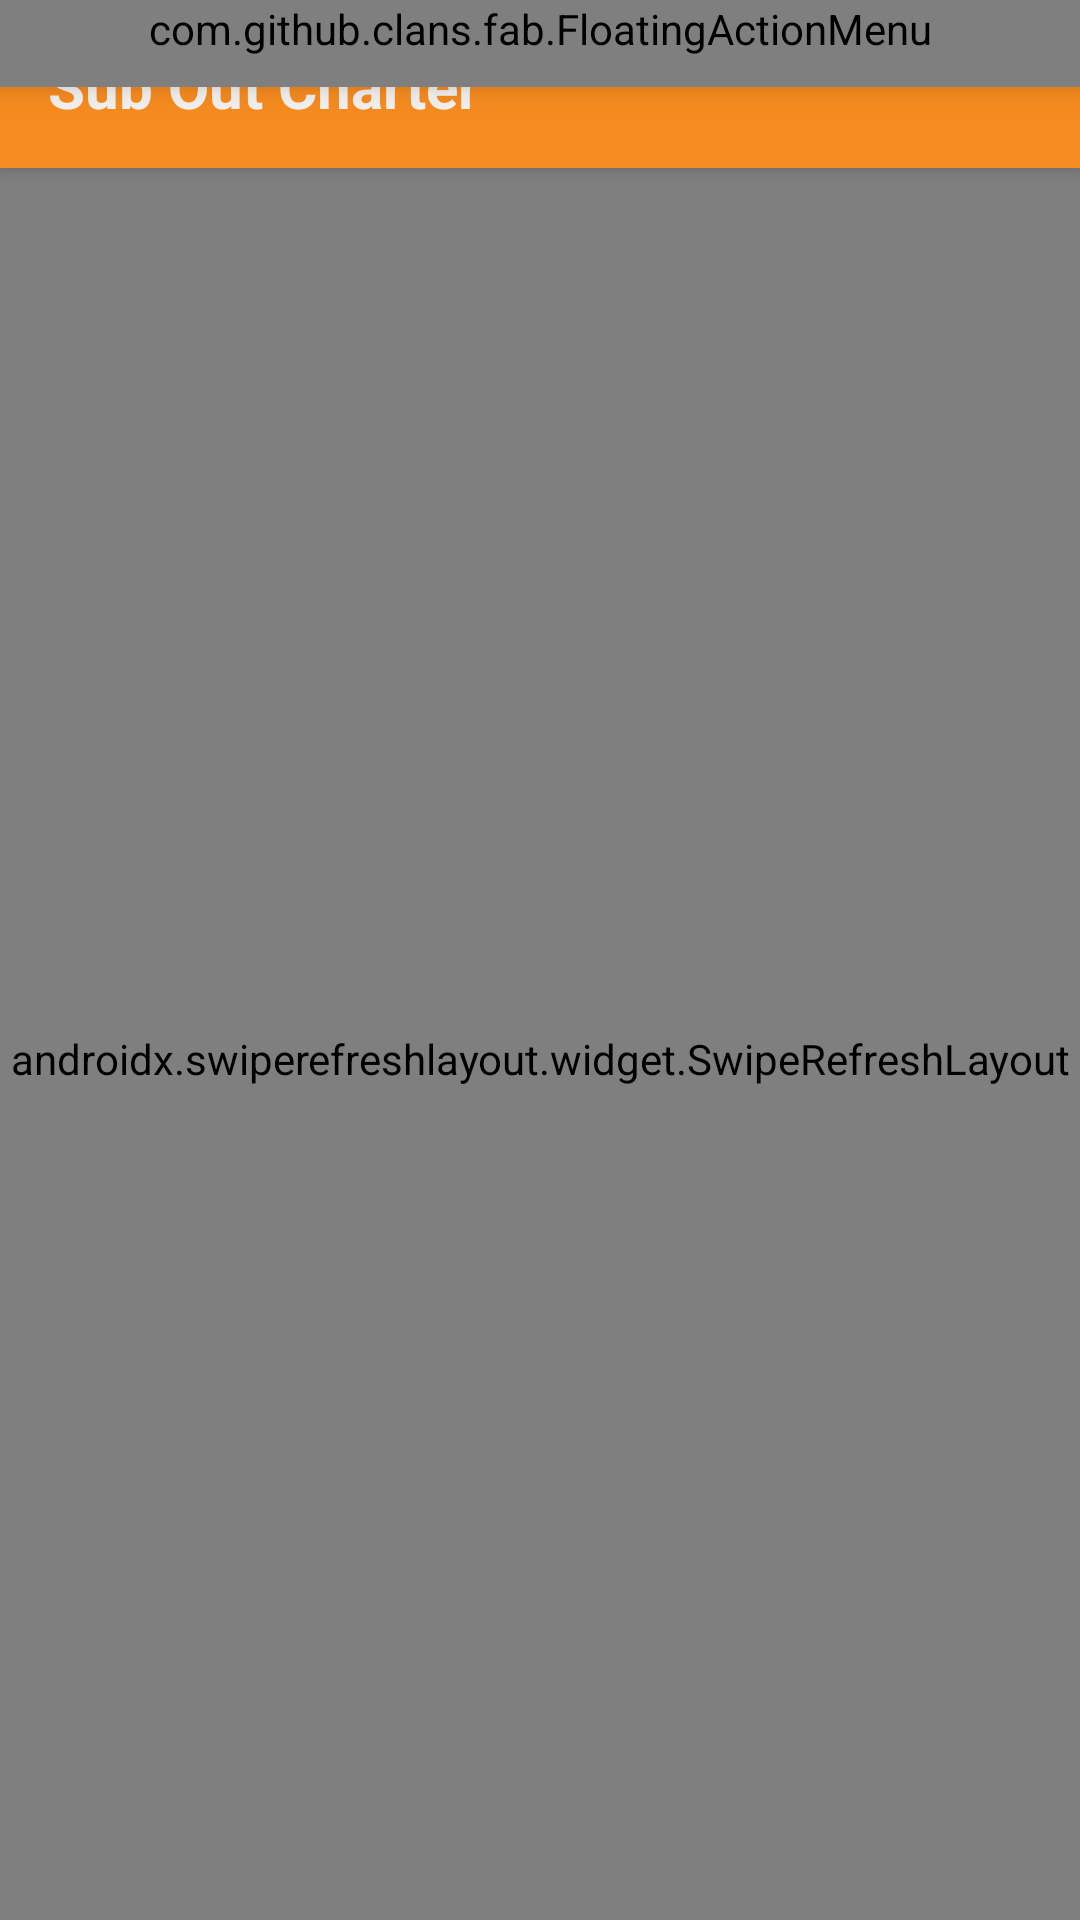

Write the Android layout XML for this screen, with the resource values it uses.
<!-- AndroidManifest.xml: activity theme AppTheme.NoActionBar -->
<!-- res/layout/activity_your_charter.xml -->
<?xml version="1.0" encoding="utf-8"?>
<androidx.coordinatorlayout.widget.CoordinatorLayout xmlns:android="http://schemas.android.com/apk/res/android"
    xmlns:app="http://schemas.android.com/apk/res-auto"
    xmlns:tools="http://schemas.android.com/tools"
    android:layout_width="match_parent"
    android:layout_height="match_parent"
    android:fitsSystemWindows="true"
    tools:context="sg.com.commute_solutions.bustracker.fragments.charters.YourCharterActivity" >

    <include layout="@layout/include_progress_overlay"/>

    <LinearLayout
        android:id="@+id/empty_jobs_background"
        android:visibility="gone"
        android:layout_width="match_parent"
        android:layout_height="match_parent"
        android:orientation="horizontal"
        android:background="#6B6B6B">
    </LinearLayout>

    <com.google.android.material.appbar.AppBarLayout
        android:layout_width="match_parent"
        android:layout_height="wrap_content"
        android:theme="@style/AppTheme.AppBarOverlay"
        android:visibility="visible" >

        <androidx.appcompat.widget.Toolbar
            android:id="@+id/toolbar"
            android:layout_width="match_parent"
            android:layout_height="?attr/actionBarSize"
            android:background="#F68B1F"
            app:popupTheme="@style/AppTheme.PopupOverlay" >

            <TextView
                android:id="@+id/txt_title_your_successful_charter"
                android:layout_width="wrap_content"
                android:layout_height="match_parent"
                android:paddingTop="15dp"
                android:textSize="20dp"
                android:textStyle="bold"
                android:textColor="#F2F1EF"
                android:text="@string/title_activity_your_charter" />

        </androidx.appcompat.widget.Toolbar>

    </com.google.android.material.appbar.AppBarLayout>

    <androidx.swiperefreshlayout.widget.SwipeRefreshLayout
        xmlns:android="http://schemas.android.com/apk/res/android"
        android:paddingTop="66dp"
        android:id="@+id/swiperefresh2"
        android:layout_width="match_parent"
        android:layout_height="match_parent">

        <ScrollView
            android:layout_width="wrap_content"
            android:layout_height="wrap_content"
            android:fillViewport="true">

            <TableLayout
                android:id="@+id/table_yourSuccessfulCharterList"
                android:layout_width="wrap_content"
                android:layout_height="wrap_content"
                android:stretchColumns="0,1"
                android:orientation="vertical">
            </TableLayout>

        </ScrollView>

    </androidx.swiperefreshlayout.widget.SwipeRefreshLayout>

    <ImageView
        android:id="@+id/iv_empty_job_logo"
        android:layout_width="wrap_content"
        android:layout_height="wrap_content"
        android:layout_gravity="top|center_horizontal"
        android:layout_marginTop="60dp"
        android:visibility="gone"
        android:src="@drawable/noresults"/>

    <TextView
        android:id="@+id/txt_no_subout_job_message"
        android:layout_marginTop="143dp"
        android:layout_marginStart="15dp"
        android:layout_marginEnd="15dp"
        android:layout_width="wrap_content"
        android:layout_height="wrap_content"
        android:textColor="@color/colorWhite"
        android:visibility="gone"
        android:layout_gravity="top|center_horizontal"
        android:text="@string/no_subout_text"/>

    <TextView
        android:id="@+id/txt_no_accept_job_message"
        android:layout_marginTop="143dp"
        android:layout_marginStart="15dp"
        android:layout_marginEnd="15dp"
        android:layout_width="wrap_content"
        android:layout_height="wrap_content"
        android:textColor="@color/colorWhite"
        android:visibility="gone"
        android:layout_gravity="top|center_horizontal"
        android:text="@string/no_acceptjob_text"/>

    <com.github.clans.fab.FloatingActionMenu
        android:id="@+id/fab_charteringMenu3"
        android:layout_width="match_parent"
        android:layout_height="wrap_content"
        android:layout_alignParentRight="true"
        android:paddingRight="10dp"
        android:paddingBottom="10dp"
        android:paddingLeft="10dp"
        android:elevation="6dp"
        app:menu_icon="@drawable/menuicon"
        app:menu_labels_ellipsize="end"
        app:menu_labels_singleLine="true"
        app:menu_fab_size="mini"
        app:menu_openDirection="down">

        <com.github.clans.fab.FloatingActionButton
            android:id="@+id/fab_profile3"
            android:layout_width="wrap_content"
            android:layout_height="wrap_content"
            android:src="@drawable/profile"
            app:menu_colorNormal="#2272CD"
            app:fab_size="mini"
            app:fab_label="@string/profile" />

        <com.github.clans.fab.FloatingActionButton
            android:id="@+id/fab_dispute3"
            android:layout_width="wrap_content"
            android:layout_height="wrap_content"
            android:src="@drawable/dispute"
            app:menu_colorNormal="#2272CD"
            app:fab_size="mini"
            app:fab_label="@string/dispute" />

        <com.github.clans.fab.FloatingActionButton
            android:id="@+id/fab_toTracking3"
            android:layout_width="wrap_content"
            android:layout_height="wrap_content"
            android:src="@drawable/totracker"
            android:visibility="gone"
            app:fab_label="@string/toTracking"
            app:fab_size="mini"
            app:menu_colorNormal="#2272CD" />

        <com.github.clans.fab.FloatingActionButton
            android:id="@+id/fab_successfulBids3"
            android:layout_width="wrap_content"
            android:layout_height="wrap_content"
            android:src="@drawable/successfulbids"
            app:menu_colorNormal="#2272CD"
            app:fab_size="mini"
            app:fab_label="@string/successfulBids" />

        
            
            
            
            
            
            
            

        <com.github.clans.fab.FloatingActionButton
            android:id="@+id/fab_viewCharter3"
            android:layout_width="wrap_content"
            android:layout_height="wrap_content"
            android:src="@drawable/availablecharterlist"
            app:menu_colorNormal="#2272CD"
            app:fab_size="mini"
            app:fab_label="@string/viewCharter" />

        <com.github.clans.fab.FloatingActionButton
            android:id="@+id/fab_newCharter3"
            android:layout_width="wrap_content"
            android:layout_height="wrap_content"
            android:src="@drawable/createcharter"
            app:menu_colorNormal="#2272CD"
            app:fab_size="mini"
            app:fab_label="@string/newCharter" />

    </com.github.clans.fab.FloatingActionMenu>

</androidx.coordinatorlayout.widget.CoordinatorLayout>
<!-- res/layout/include_progress_overlay.xml (included above) -->
<?xml version="1.0" encoding="utf-8"?>
<FrameLayout xmlns:android="http://schemas.android.com/apk/res/android"
    android:id="@+id/progress_overlay"
    android:layout_width="match_parent"
    android:layout_height="match_parent"
    android:animateLayoutChanges="true"
    android:clickable="false"
    android:visibility="gone">

    <ProgressBar
        style="?android:attr/progressBarStyleLarge"
        android:id="@+id/progressbar"
        android:layout_gravity="center"
        android:layout_width="wrap_content"
        android:layout_height="wrap_content"
        android:indeterminate="true"
        android:indeterminateDrawable="@drawable/progress"/>

</FrameLayout>
<!-- resources referenced by this layout -->
<resources>
  <color name="colorWhite">#FFFFFF</color>
  <!-- drawable availablecharterlist: png bitmap (drawable, 3030 bytes) -->
  <!-- drawable createcharter: png bitmap (drawable, 2685 bytes) -->
  <!-- drawable dispute: png bitmap (drawable, 3112 bytes) -->
  <!-- drawable menuicon: png bitmap (drawable, 790 bytes) -->
  <!-- drawable noresults: png bitmap (drawable, 6478 bytes) -->
  <!-- drawable profile: png bitmap (drawable, 3011 bytes) -->
  <!-- drawable progress (drawable) -->
  <?xml version="1.0" encoding="utf-8"?>
  <rotate xmlns:android="http://schemas.android.com/apk/res/android"
      android:fromDegrees="0"
      android:pivotX="50%"
      android:pivotY="50%"
      android:toDegrees="360" >
  
      <shape
          android:innerRadiusRatio="3"
          android:shape="ring"
          android:thicknessRatio="8"
          android:useLevel="false" >
  
          <size
              android:height="76dip"
              android:width="76dip" />
  
          <gradient
              android:angle="0"
              android:endColor="#FFCC00"
              android:startColor="@android:color/transparent"
              android:type="sweep"
              android:useLevel="false" />
  
      </shape>
  
  </rotate>
  <!-- drawable refresh: png bitmap (drawable, 15718 bytes) -->
  <!-- drawable successfulbids: png bitmap (drawable, 3306 bytes) -->
  <!-- drawable totracker: png bitmap (drawable, 3130 bytes) -->
  <string name="dispute">Disputed Charters</string>
  <string name="newCharter">Add new Charter</string>
  <string name="no_acceptjob_text">View Available Jobs</string>
  <string name="no_subout_text">Create a Charter Here</string>
  <string name="ownCharter">My Subout Jobs</string>
  <string name="profile">Profile</string>
  <string name="successfulBids">My Scheduled Jobs</string>
  <string name="title_activity_your_charter">Sub Out Charter</string>
  <string name="toTracking">To Tracker</string>
  <string name="viewCharter">View Available Charters</string>
  <style name="AppTheme.AppBarOverlay" parent="ThemeOverlay.AppCompat.Dark.ActionBar" />
  <style name="AppTheme.PopupOverlay" parent="ThemeOverlay.AppCompat.Light" />
  <style name="AppTheme.NoActionBar">
          <item name="windowActionBar">false</item>
          <item name="windowNoTitle">true</item>
      </style>
</resources>
